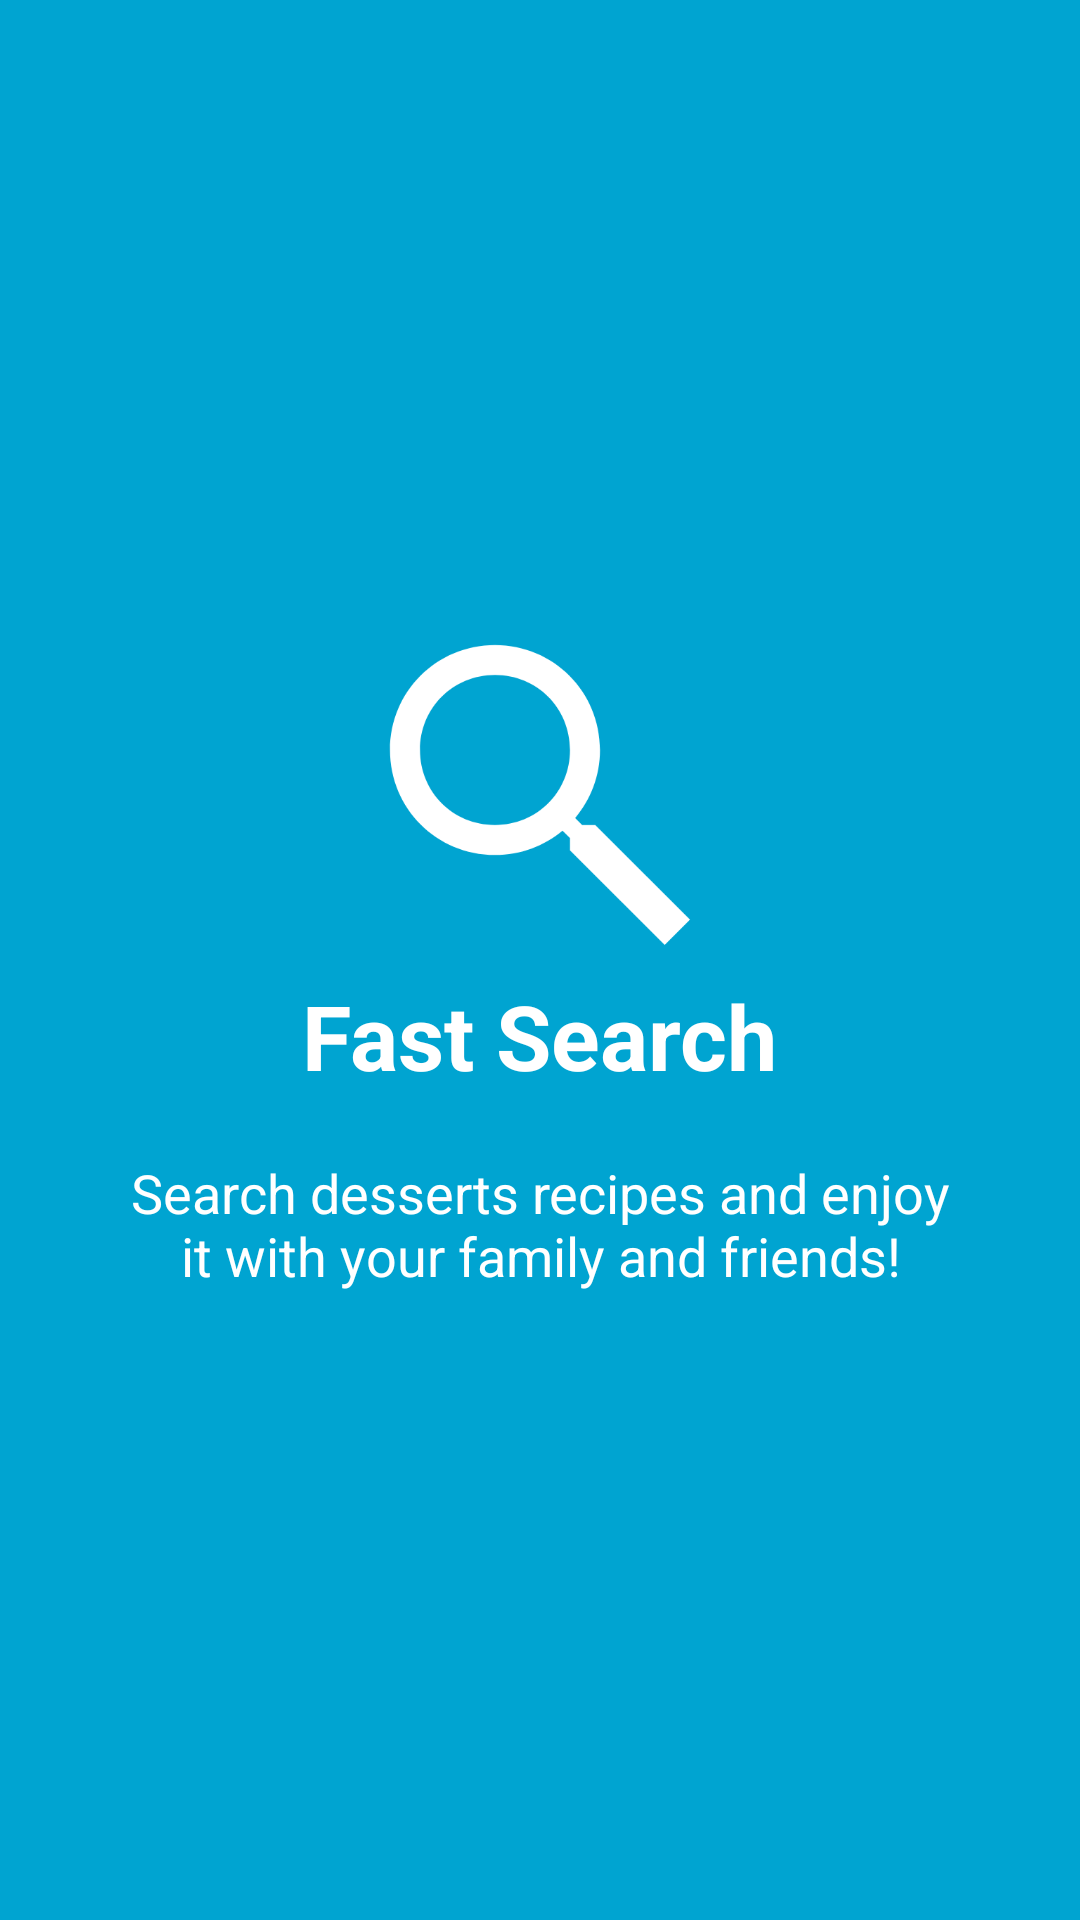

This screen was rendered from an Android layout file. Write that file and the resources it references.
<!-- AndroidManifest.xml: application theme AppTheme -->
<!-- res/layout/welcome_side2.xml -->
<?xml version="1.0" encoding="utf-8"?>
<android.support.constraint.ConstraintLayout
    xmlns:android="http://schemas.android.com/apk/res/android"
    xmlns:app="http://schemas.android.com/apk/res-auto"
    xmlns:tools="http://schemas.android.com/tools"
    android:layout_width="match_parent"
    android:layout_height="match_parent"
    android:background="@color/bg_screen2"
    >
    <LinearLayout
        android:layout_width="wrap_content"
        android:layout_height="wrap_content"
        android:layout_centerInParent="true"
        android:gravity="center_horizontal"
        android:orientation="vertical"
        app:layout_constraintBottom_toBottomOf="parent"
        android:layout_marginBottom="8dp"
        app:layout_constraintTop_toTopOf="parent"
        android:layout_marginTop="5dp"
        android:layout_marginRight="0dp"
        app:layout_constraintRight_toRightOf="parent"
        app:layout_constraintVertical_bias="0.498"
        android:layout_marginLeft="8dp"
        app:layout_constraintLeft_toLeftOf="parent"
        app:layout_constraintHorizontal_bias="1.0">

        <ImageView
            android:layout_width="@dimen/img_width_height"
            android:layout_height="@dimen/img_width_height"
            android:src="@drawable/icons8_search" />

        <TextView
            android:layout_width="wrap_content"
            android:layout_height="wrap_content"
            android:text="@string/slide_2_title"
            android:textColor="@android:color/white"
            android:textSize="@dimen/slide_title"
            android:textStyle="bold" />

        <TextView
            android:layout_width="wrap_content"
            android:layout_height="wrap_content"
            android:layout_marginTop="20dp"
            android:paddingLeft="@dimen/desc_padding"
            android:paddingRight="@dimen/desc_padding"
            android:text="@string/slide_2_desc"
            android:textAlignment="center"
            android:textColor="@android:color/white"
            android:textSize="@dimen/slide_desc" />

    </LinearLayout>
</android.support.constraint.ConstraintLayout>
<!-- resources referenced by this layout -->
<resources>
  <color name="bg_screen2">#00a4d1</color>
  <dimen name="desc_padding">40dp</dimen>
  <dimen name="img_width_height">120dp</dimen>
  <dimen name="slide_desc">18dp</dimen>
  <dimen name="slide_title">30dp</dimen>
  <!-- drawable icons8_search: png bitmap (drawable, 12824 bytes) -->
  <string name="slide_2_desc">Search desserts recipes and enjoy it with your family and friends!</string>
  <string name="slide_2_title">Fast Search</string>
  <style name="AppTheme" parent="Theme.AppCompat.Light.DarkActionBar">
          
          <item name="colorPrimary">@color/colorPrimary</item>
          <item name="colorPrimaryDark">@color/colorPrimaryDark</item>
          <item name="colorAccent">@color/colorAccent</item>
      </style>
  <color name="colorPrimary">#0099c2</color>
  <color name="colorPrimaryDark">#007fa1</color>
  <color name="colorAccent">#007fa1</color>
</resources>
